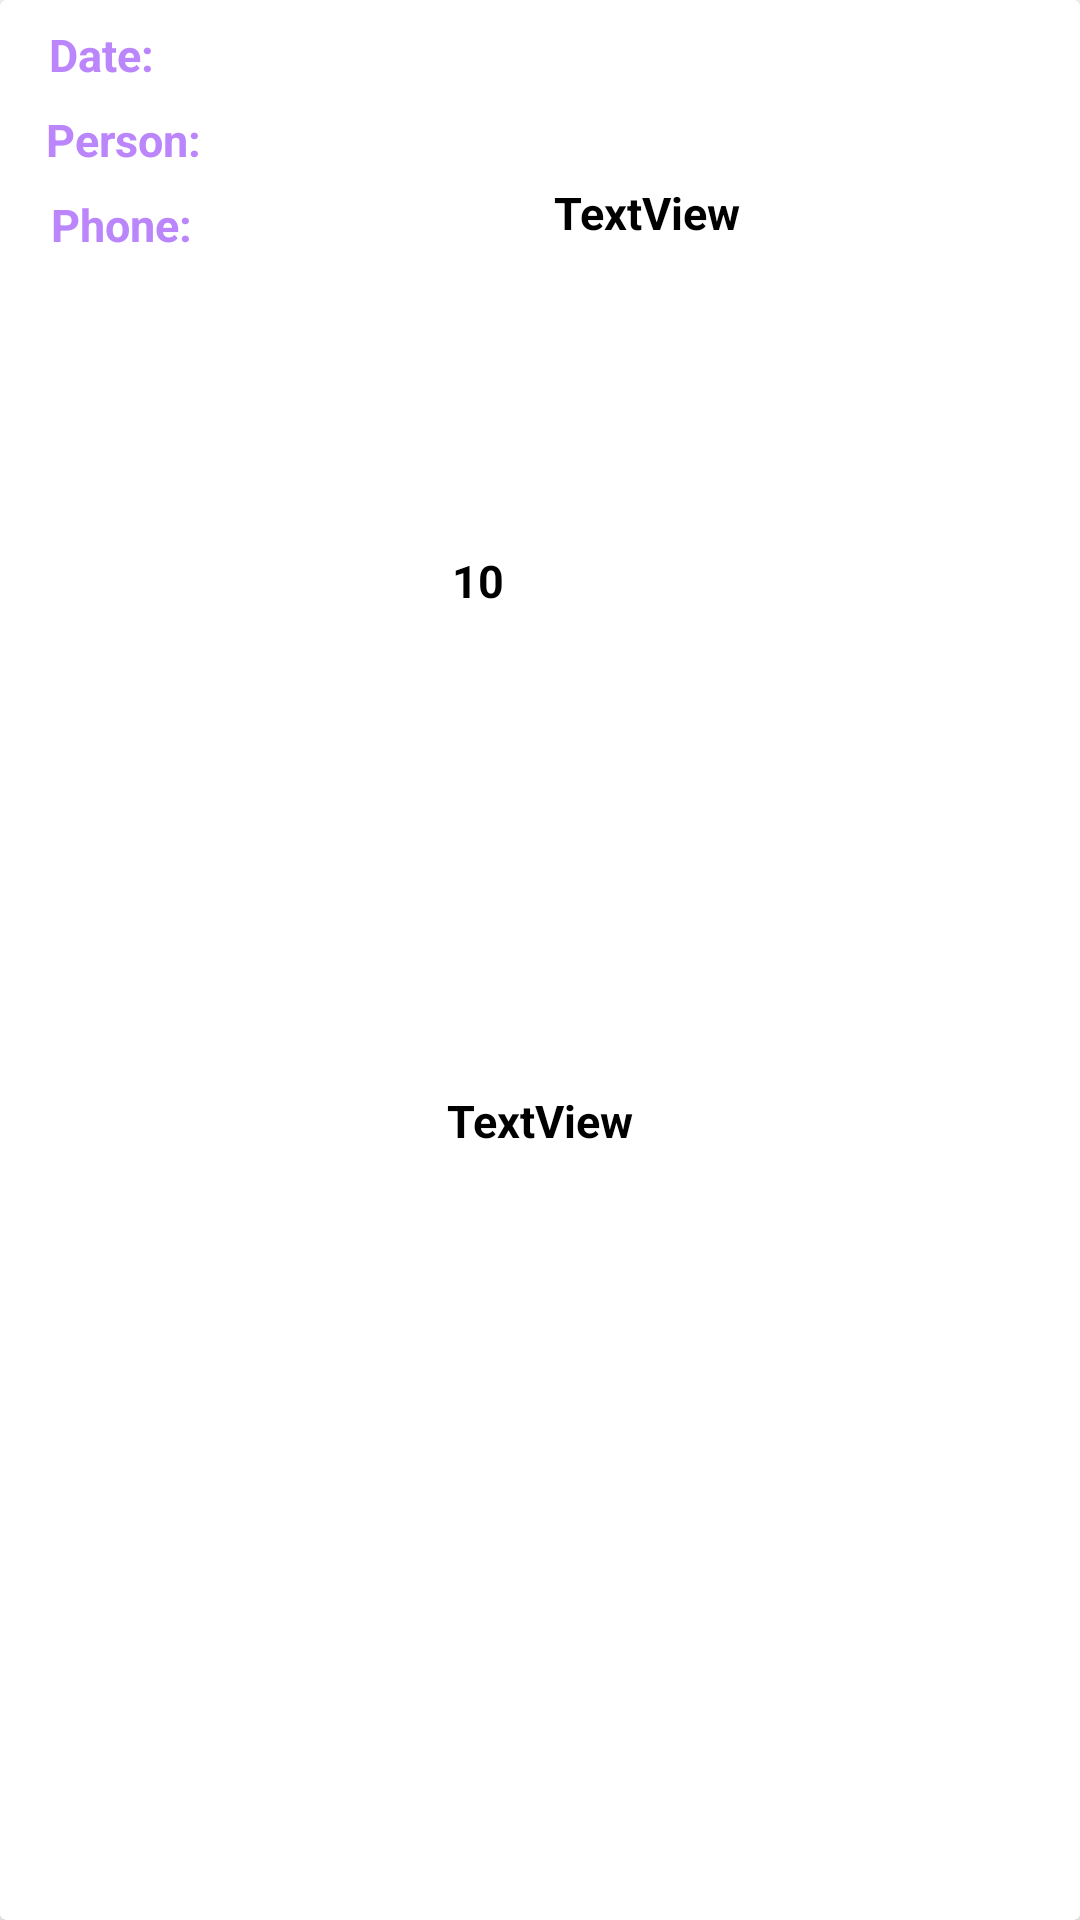

Reconstruct the res/layout file that produces this screen, plus the resources it refers to.
<!-- AndroidManifest.xml: application theme Theme.MyFoodApplication -->
<!-- res/layout/layout_reservation2_item.xml -->
<?xml version="1.0" encoding="utf-8"?>
<androidx.cardview.widget.CardView
    xmlns:android="http://schemas.android.com/apk/res/android"
    xmlns:app="http://schemas.android.com/apk/res-auto"
    xmlns:tools="http://schemas.android.com/tools"
    android:layout_width="match_parent"
    android:layout_height="100dp"
    android:layout_marginBottom="5dp"
    app:cardCornerRadius="2dp"
    android:layout_marginLeft="20dp"
    android:layout_marginRight="20dp">

    <androidx.constraintlayout.widget.ConstraintLayout
        android:layout_width="match_parent"
        android:layout_height="match_parent">

        <TextView
            android:id="@+id/txtD"
            android:layout_width="wrap_content"
            android:layout_height="wrap_content"
            android:layout_marginTop="8dp"
            android:text="Date:"
            android:textColor="@color/purple_200"
            android:textSize="15dp"
            android:textStyle="bold"
            app:layout_constraintBottom_toBottomOf="parent"
            app:layout_constraintEnd_toEndOf="parent"
            app:layout_constraintHorizontal_bias="0.05"
            app:layout_constraintStart_toStartOf="parent"
            app:layout_constraintTop_toTopOf="parent"
            app:layout_constraintVertical_bias="0.0" />

        <TextView
            android:id="@+id/PriceTxt"
            android:layout_width="wrap_content"
            android:layout_height="wrap_content"
            android:layout_marginTop="8dp"
            android:text="Person:"
            android:textColor="@color/purple_200"
            android:textSize="15dp"
            android:textStyle="bold"
            app:layout_constraintBottom_toBottomOf="parent"
            app:layout_constraintEnd_toEndOf="parent"
            app:layout_constraintHorizontal_bias="0.05"
            app:layout_constraintStart_toStartOf="parent"
            app:layout_constraintTop_toBottomOf="@+id/txtD"
            app:layout_constraintVertical_bias="0.0" />

        <TextView
            android:id="@+id/textNb2"
            android:layout_width="wrap_content"
            android:layout_height="wrap_content"
            android:text="10"
            android:textColor="@color/black"
            android:textSize="15dp"
            android:textStyle="bold"
            app:layout_constraintBottom_toBottomOf="parent"
            app:layout_constraintEnd_toEndOf="parent"
            app:layout_constraintHorizontal_bias="0.44"
            app:layout_constraintStart_toStartOf="parent"
            app:layout_constraintTop_toBottomOf="@+id/dateTxt2"
            app:layout_constraintVertical_bias="0.19" />

        <TextView
            android:id="@+id/txtPhone"
            android:layout_width="49dp"
            android:layout_height="20dp"
            android:layout_marginLeft="8dp"
            android:layout_marginTop="8dp"
            android:layout_marginBottom="14dp"
            android:text="Phone:"
            android:textColor="@color/purple_200"
            android:textSize="15dp"
            android:textStyle="bold"
            app:layout_constraintBottom_toBottomOf="parent"
            app:layout_constraintEnd_toEndOf="parent"
            app:layout_constraintHorizontal_bias="0.03"
            app:layout_constraintStart_toStartOf="parent"
            app:layout_constraintTop_toBottomOf="@+id/PriceTxt"
            app:layout_constraintVertical_bias="0.0" />

        <TextView
            android:id="@+id/dateTxt2"
            android:layout_width="wrap_content"
            android:layout_height="wrap_content"
            android:text="TextView"
            android:textColor="@color/black"
            android:textSize="15dp"
            android:textStyle="bold"
            app:layout_constraintBottom_toBottomOf="parent"
            app:layout_constraintEnd_toEndOf="parent"
            app:layout_constraintHorizontal_bias="0.62"
            app:layout_constraintStart_toStartOf="parent"
            app:layout_constraintTop_toTopOf="parent"
            app:layout_constraintVertical_bias="0.098" />

        <TextView
            android:id="@+id/twtPhone2"
            android:layout_width="wrap_content"
            android:layout_height="wrap_content"
            android:text="TextView"
            android:textColor="@color/black"
            android:textSize="15dp"
            android:textStyle="bold"
            app:layout_constraintBottom_toBottomOf="parent"
            app:layout_constraintEnd_toEndOf="parent"
            app:layout_constraintStart_toStartOf="parent"
            app:layout_constraintTop_toBottomOf="@+id/textNb2"
            app:layout_constraintVertical_bias="0.384" />


    </androidx.constraintlayout.widget.ConstraintLayout>
</androidx.cardview.widget.CardView>
<!-- resources referenced by this layout -->
<resources>
  <style name="Theme.MyFoodApplication" parent="Theme.MaterialComponents.DayNight.NoActionBar">
          
          <item name="colorPrimary">@color/purple_500</item>
          <item name="colorPrimaryVariant">@color/purple_700</item>
          <item name="colorOnPrimary">@color/white</item>
          
          <item name="colorSecondary">@color/teal_200</item>
          <item name="colorSecondaryVariant">@color/teal_700</item>
          <item name="colorOnSecondary">@color/black</item>
          
          <item name="android:statusBarColor" tools:targetApi="l">?attr/colorPrimaryVariant</item>
          
      </style>
  <!-- not gathered from this repository: default colours our renderer supplied (Android Studio template values) -->
  <color name="purple_200">#FFBB86FC</color>
  <color name="purple_500">#FF6200EE</color>
  <color name="purple_700">#FF3700B3</color>
  <color name="teal_200">#FF03DAC5</color>
  <color name="teal_700">#FF018786</color>
  <color name="black">#FF000000</color>
  <color name="white">#FFFFFFFF</color>
</resources>
